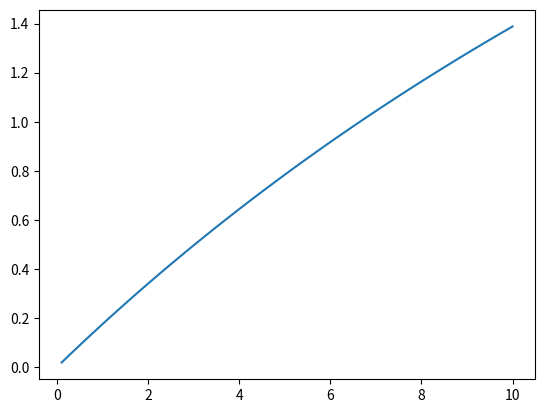

Source code (Python):
#1. For the ORR mechanism(s) we currently have, produce continuous lines relating: 
#	pH, O2, voltage as expt variables
#	TOF and Tafel as observables (and cyclic voltammetry?)
#	rate constants etc. as parameters
#i.e. sweep over reasonable values of the expt variables/parameters
#2. Now take one example that looks most like the expt system we have, and take a discrete subset of points, add noise, relate noise to paratmer retrieval fidelity.
#3. At this stage: can we tell from this data-to-parameter analysis the difference between two competing mechanisms?
#4. What is the difference between the "Pchem way" and the way they did this in the sci rep paper? In what range of parameter space would these two analyses produce different outcomes? 


import numpy as np
import matplotlib.pyplot as plt

#f: electrothermochemical constant
#a: symmetry coefficient
#k: rate constants; formalism that k_# is a reverse of k#
#H: [H+]
#O2: P_O2

#Function set for inner sphere mechanism of N-doped graphene ORR systems
def evalInSph(eta1,eta2,H,O2,k1,k_1,k2):
    A = inSphA(eta1,H,k1)
    B = inSphB(eta1,k_1)
    C = inSphC(eta2,k2,O2)
    return inSphere(A,B,C)

def evalOutSph(eta1,eta2,H,O2,k0,k_0,k1,k_1,k2):
    A = inSphA(eta1,H,k1)
    B = inSphB(eta1,k_1)
    C = outSphC(eta2,k0,k_0,k2,O2)
    return inSphere(A,B,C)

def inSphere(A,B,C):
    return A*C/(A+B+C)

#need to change the value of f
def inSphA(eta,H,k,a=0.5,f=1.0):
    return k*H*np.exp(-a*f*eta)

def inSphB(eta,k,a=0.5,f=1.0):
    return k*np.exp((1-a)*f*eta)

def inSphC(eta,k,O2,a=0.5,f=1.0):
    return k*O2*np.exp(-a*f*eta)

def outSphC(eta,k0,k_0,k2,O2,a=0.5,f=1.0,theta=1.0):
    O2n = O2*(k0*np.exp(-a*f*eta))/(k_0*np.exp((1-a)*f*eta)+k2*theta)
    return k2*O2n


k0 = 1; k1 = 10; k2 = 1; k3 = 1;
k_0 = 1; k_1 = 1; 
eta1 = 1; eta2 = 1;
O2 = 1; H = 1;

O2 = np.linspace(0.1,10,100)
#H = np.linspace(0.1,10,100)

r2 = evalOutSph(eta1,eta2,H,O2,k0,k_0,k1,k_1,k2)

plt.plot(O2,r2)
plt.show()

























